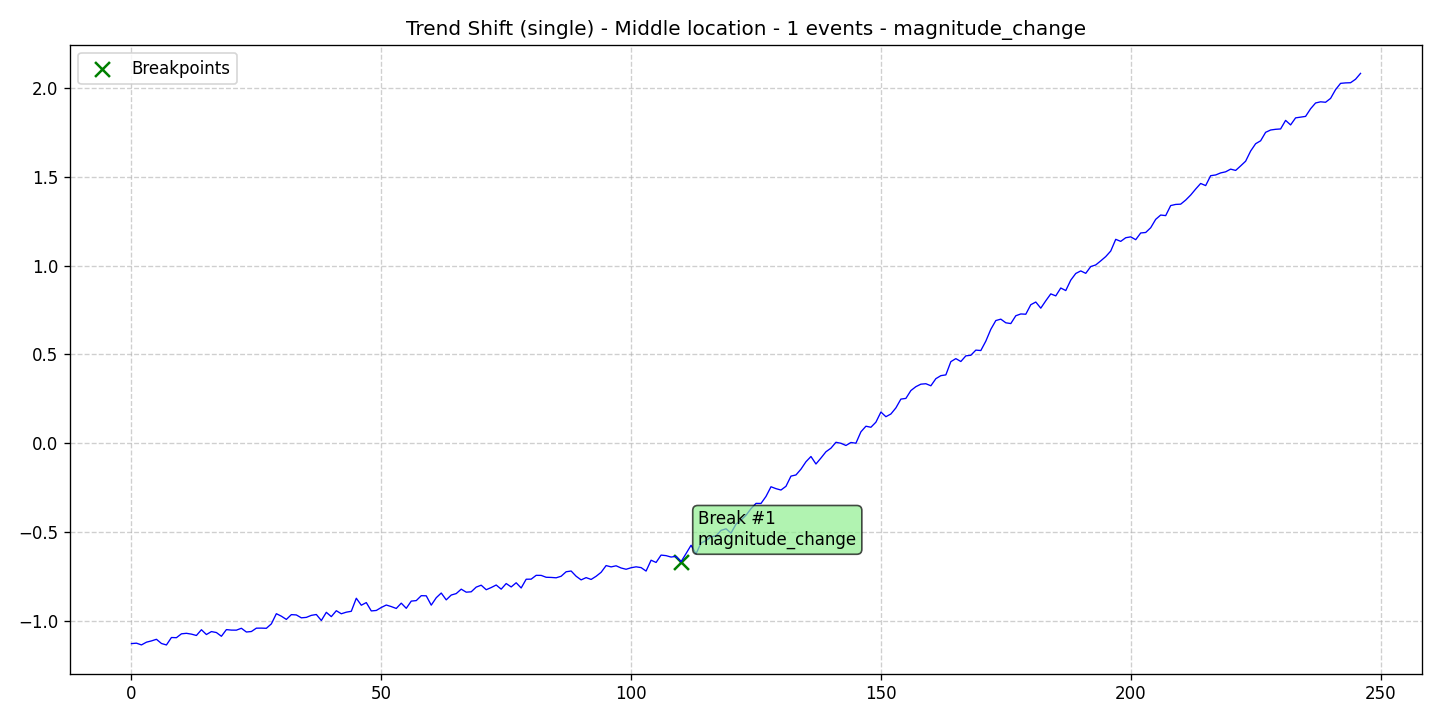

The file beside this chart, header and first rows:
data, stationary, det_lin_up, det_lin_down, det_quad, det_cubic, det_exp, det_damped, stoc_trend, volatility, single_seas, multiple_seas, point_anom_single, point_anom_multi, collect_anom, context_anom, mean_shift, var_shift, trend_shift, date, is_break, is_anomaly, is_multi, location_beginning
-1.127, 0, 0, 0, 0, 0, 0, 0, 0, 0, 0, 0, 0, 0, 0, 0, 0, 0, 1, 2020-01-01, 0, 0, 0, 0
-1.125, 0, 0, 0, 0, 0, 0, 0, 0, 0, 0, 0, 0, 0, 0, 0, 0, 0, 1, 2020-01-02, 0, 0, 0, 0
-1.135, 0, 0, 0, 0, 0, 0, 0, 0, 0, 0, 0, 0, 0, 0, 0, 0, 0, 1, 2020-01-03, 0, 0, 0, 0
-1.119, 0, 0, 0, 0, 0, 0, 0, 0, 0, 0, 0, 0, 0, 0, 0, 0, 0, 1, 2020-01-04, 0, 0, 0, 0
-1.112, 0, 0, 0, 0, 0, 0, 0, 0, 0, 0, 0, 0, 0, 0, 0, 0, 0, 1, 2020-01-05, 0, 0, 0, 0
-1.103, 0, 0, 0, 0, 0, 0, 0, 0, 0, 0, 0, 0, 0, 0, 0, 0, 0, 1, 2020-01-06, 0, 0, 0, 0
-1.127, 0, 0, 0, 0, 0, 0, 0, 0, 0, 0, 0, 0, 0, 0, 0, 0, 0, 1, 2020-01-07, 0, 0, 0, 0
-1.135, 0, 0, 0, 0, 0, 0, 0, 0, 0, 0, 0, 0, 0, 0, 0, 0, 0, 1, 2020-01-08, 0, 0, 0, 0
-1.093, 0, 0, 0, 0, 0, 0, 0, 0, 0, 0, 0, 0, 0, 0, 0, 0, 0, 1, 2020-01-09, 0, 0, 0, 0
-1.094, 0, 0, 0, 0, 0, 0, 0, 0, 0, 0, 0, 0, 0, 0, 0, 0, 0, 1, 2020-01-10, 0, 0, 0, 0
-1.072, 0, 0, 0, 0, 0, 0, 0, 0, 0, 0, 0, 0, 0, 0, 0, 0, 0, 1, 2020-01-11, 0, 0, 0, 0
-1.069, 0, 0, 0, 0, 0, 0, 0, 0, 0, 0, 0, 0, 0, 0, 0, 0, 0, 1, 2020-01-12, 0, 0, 0, 0
-1.074, 0, 0, 0, 0, 0, 0, 0, 0, 0, 0, 0, 0, 0, 0, 0, 0, 0, 1, 2020-01-13, 0, 0, 0, 0
-1.082, 0, 0, 0, 0, 0, 0, 0, 0, 0, 0, 0, 0, 0, 0, 0, 0, 0, 1, 2020-01-14, 0, 0, 0, 0
-1.049, 0, 0, 0, 0, 0, 0, 0, 0, 0, 0, 0, 0, 0, 0, 0, 0, 0, 1, 2020-01-15, 0, 0, 0, 0
-1.076, 0, 0, 0, 0, 0, 0, 0, 0, 0, 0, 0, 0, 0, 0, 0, 0, 0, 1, 2020-01-16, 0, 0, 0, 0
-1.06, 0, 0, 0, 0, 0, 0, 0, 0, 0, 0, 0, 0, 0, 0, 0, 0, 0, 1, 2020-01-17, 0, 0, 0, 0
-1.065, 0, 0, 0, 0, 0, 0, 0, 0, 0, 0, 0, 0, 0, 0, 0, 0, 0, 1, 2020-01-18, 0, 0, 0, 0
-1.086, 0, 0, 0, 0, 0, 0, 0, 0, 0, 0, 0, 0, 0, 0, 0, 0, 0, 1, 2020-01-19, 0, 0, 0, 0
-1.049, 0, 0, 0, 0, 0, 0, 0, 0, 0, 0, 0, 0, 0, 0, 0, 0, 0, 1, 2020-01-20, 0, 0, 0, 0
-1.051, 0, 0, 0, 0, 0, 0, 0, 0, 0, 0, 0, 0, 0, 0, 0, 0, 0, 1, 2020-01-21, 0, 0, 0, 0
-1.052, 0, 0, 0, 0, 0, 0, 0, 0, 0, 0, 0, 0, 0, 0, 0, 0, 0, 1, 2020-01-22, 0, 0, 0, 0
-1.041, 0, 0, 0, 0, 0, 0, 0, 0, 0, 0, 0, 0, 0, 0, 0, 0, 0, 1, 2020-01-23, 0, 0, 0, 0
-1.062, 0, 0, 0, 0, 0, 0, 0, 0, 0, 0, 0, 0, 0, 0, 0, 0, 0, 1, 2020-01-24, 0, 0, 0, 0
-1.059, 0, 0, 0, 0, 0, 0, 0, 0, 0, 0, 0, 0, 0, 0, 0, 0, 0, 1, 2020-01-25, 0, 0, 0, 0
-1.04, 0, 0, 0, 0, 0, 0, 0, 0, 0, 0, 0, 0, 0, 0, 0, 0, 0, 1, 2020-01-26, 0, 0, 0, 0
-1.04, 0, 0, 0, 0, 0, 0, 0, 0, 0, 0, 0, 0, 0, 0, 0, 0, 0, 1, 2020-01-27, 0, 0, 0, 0
-1.041, 0, 0, 0, 0, 0, 0, 0, 0, 0, 0, 0, 0, 0, 0, 0, 0, 0, 1, 2020-01-28, 0, 0, 0, 0
-1.016, 0, 0, 0, 0, 0, 0, 0, 0, 0, 0, 0, 0, 0, 0, 0, 0, 0, 1, 2020-01-29, 0, 0, 0, 0
-0.959, 0, 0, 0, 0, 0, 0, 0, 0, 0, 0, 0, 0, 0, 0, 0, 0, 0, 1, 2020-01-30, 0, 0, 0, 0
-0.9731, 0, 0, 0, 0, 0, 0, 0, 0, 0, 0, 0, 0, 0, 0, 0, 0, 0, 1, 2020-01-31, 0, 0, 0, 0
-0.9912, 0, 0, 0, 0, 0, 0, 0, 0, 0, 0, 0, 0, 0, 0, 0, 0, 0, 1, 2020-02-01, 0, 0, 0, 0
-0.9643, 0, 0, 0, 0, 0, 0, 0, 0, 0, 0, 0, 0, 0, 0, 0, 0, 0, 1, 2020-02-02, 0, 0, 0, 0
-0.966, 0, 0, 0, 0, 0, 0, 0, 0, 0, 0, 0, 0, 0, 0, 0, 0, 0, 1, 2020-02-03, 0, 0, 0, 0
-0.9823, 0, 0, 0, 0, 0, 0, 0, 0, 0, 0, 0, 0, 0, 0, 0, 0, 0, 1, 2020-02-04, 0, 0, 0, 0
-0.9798, 0, 0, 0, 0, 0, 0, 0, 0, 0, 0, 0, 0, 0, 0, 0, 0, 0, 1, 2020-02-05, 0, 0, 0, 0
-0.9684, 0, 0, 0, 0, 0, 0, 0, 0, 0, 0, 0, 0, 0, 0, 0, 0, 0, 1, 2020-02-06, 0, 0, 0, 0
-0.9635, 0, 0, 0, 0, 0, 0, 0, 0, 0, 0, 0, 0, 0, 0, 0, 0, 0, 1, 2020-02-07, 0, 0, 0, 0
-0.9974, 0, 0, 0, 0, 0, 0, 0, 0, 0, 0, 0, 0, 0, 0, 0, 0, 0, 1, 2020-02-08, 0, 0, 0, 0
-0.9513, 0, 0, 0, 0, 0, 0, 0, 0, 0, 0, 0, 0, 0, 0, 0, 0, 0, 1, 2020-02-09, 0, 0, 0, 0
-0.9755, 0, 0, 0, 0, 0, 0, 0, 0, 0, 0, 0, 0, 0, 0, 0, 0, 0, 1, 2020-02-10, 0, 0, 0, 0
-0.9423, 0, 0, 0, 0, 0, 0, 0, 0, 0, 0, 0, 0, 0, 0, 0, 0, 0, 1, 2020-02-11, 0, 0, 0, 0
-0.9594, 0, 0, 0, 0, 0, 0, 0, 0, 0, 0, 0, 0, 0, 0, 0, 0, 0, 1, 2020-02-12, 0, 0, 0, 0
-0.9505, 0, 0, 0, 0, 0, 0, 0, 0, 0, 0, 0, 0, 0, 0, 0, 0, 0, 1, 2020-02-13, 0, 0, 0, 0
-0.9454, 0, 0, 0, 0, 0, 0, 0, 0, 0, 0, 0, 0, 0, 0, 0, 0, 0, 1, 2020-02-14, 0, 0, 0, 0
-0.8721, 0, 0, 0, 0, 0, 0, 0, 0, 0, 0, 0, 0, 0, 0, 0, 0, 0, 1, 2020-02-15, 0, 0, 0, 0
-0.9113, 0, 0, 0, 0, 0, 0, 0, 0, 0, 0, 0, 0, 0, 0, 0, 0, 0, 1, 2020-02-16, 0, 0, 0, 0
-0.8965, 0, 0, 0, 0, 0, 0, 0, 0, 0, 0, 0, 0, 0, 0, 0, 0, 0, 1, 2020-02-17, 0, 0, 0, 0
-0.9434, 0, 0, 0, 0, 0, 0, 0, 0, 0, 0, 0, 0, 0, 0, 0, 0, 0, 1, 2020-02-18, 0, 0, 0, 0
-0.9408, 0, 0, 0, 0, 0, 0, 0, 0, 0, 0, 0, 0, 0, 0, 0, 0, 0, 1, 2020-02-19, 0, 0, 0, 0
-0.9241, 0, 0, 0, 0, 0, 0, 0, 0, 0, 0, 0, 0, 0, 0, 0, 0, 0, 1, 2020-02-20, 0, 0, 0, 0
-0.9103, 0, 0, 0, 0, 0, 0, 0, 0, 0, 0, 0, 0, 0, 0, 0, 0, 0, 1, 2020-02-21, 0, 0, 0, 0
-0.919, 0, 0, 0, 0, 0, 0, 0, 0, 0, 0, 0, 0, 0, 0, 0, 0, 0, 1, 2020-02-22, 0, 0, 0, 0
-0.9296, 0, 0, 0, 0, 0, 0, 0, 0, 0, 0, 0, 0, 0, 0, 0, 0, 0, 1, 2020-02-23, 0, 0, 0, 0
-0.8997, 0, 0, 0, 0, 0, 0, 0, 0, 0, 0, 0, 0, 0, 0, 0, 0, 0, 1, 2020-02-24, 0, 0, 0, 0
-0.9287, 0, 0, 0, 0, 0, 0, 0, 0, 0, 0, 0, 0, 0, 0, 0, 0, 0, 1, 2020-02-25, 0, 0, 0, 0
-0.8882, 0, 0, 0, 0, 0, 0, 0, 0, 0, 0, 0, 0, 0, 0, 0, 0, 0, 1, 2020-02-26, 0, 0, 0, 0
-0.8853, 0, 0, 0, 0, 0, 0, 0, 0, 0, 0, 0, 0, 0, 0, 0, 0, 0, 1, 2020-02-27, 0, 0, 0, 0
-0.8576, 0, 0, 0, 0, 0, 0, 0, 0, 0, 0, 0, 0, 0, 0, 0, 0, 0, 1, 2020-02-28, 0, 0, 0, 0
-0.8584, 0, 0, 0, 0, 0, 0, 0, 0, 0, 0, 0, 0, 0, 0, 0, 0, 0, 1, 2020-02-29, 0, 0, 0, 0
... 187 more rows
